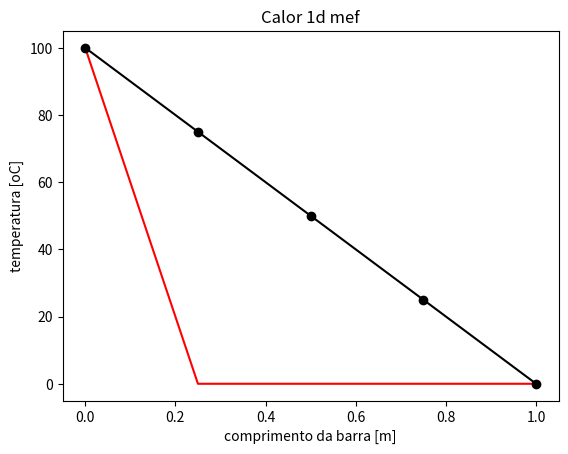

Here is the Python script that generated this plot:
import numpy as np
import sympy as sp
import matplotlib.pyplot as plt

# parametros da simulacao
L = 1.0
npoints = 5
ne = npoints-1
x = sp.symbols("x")
mode=1 #1-N linear; 2-N quadratico


# condicao de contorno de Dirichlet (espacial)
Te = 100.0
Td = 0.0

# geracao dos pontos
X = np.linspace(0,L,npoints)

# geracao da matriz de conectividade
IEN = np.zeros( (ne,2),dtype='int' )
for e in range(0,ne):
 IEN[e] = [e,e+1]

print (IEN)
#Montando a matriz k
k=np.zeros((2,2),dtype='float')
for i in range(ne):
    v1=IEN[i,0]
    v2=IEN[i,1]
    h=X[v2]-X[v1]
    k=1/h*np.array([[1,-1],
                   [-1,1]])
    

#montando matriz A

A=np.zeros((npoints,npoints),dtype='float')
for i in range(npoints-1): #somando a matriz k na A
    A[i:i+(2),i:i+(2)]+=k

A[0]=A[0]*0 #zerando a linha de baixo e cima e colocando 1 nas quinas de A
A[-1]=A[-1]*0
A[0][0]=1
A[-1][-1]=1 

#montando o vetor b
b = np.zeros( (npoints),dtype='float' )
b[0]=Te
b[-1]=Td #condições de temperatura na ponta

# plot da condicao de contorno de T
plt.plot(X,b,'r-')

# resolvendo a matriz e achando T
T = np.linalg.solve(A,b)

#plotando as temperaturas
plt.plot(X,T,'ko-')
plt.xlabel('comprimento da barra [m]')
plt.ylabel('temperatura [oC]')
plt.title("Calor 1d mef") # adicionando titulo ao plot
plt.show()
